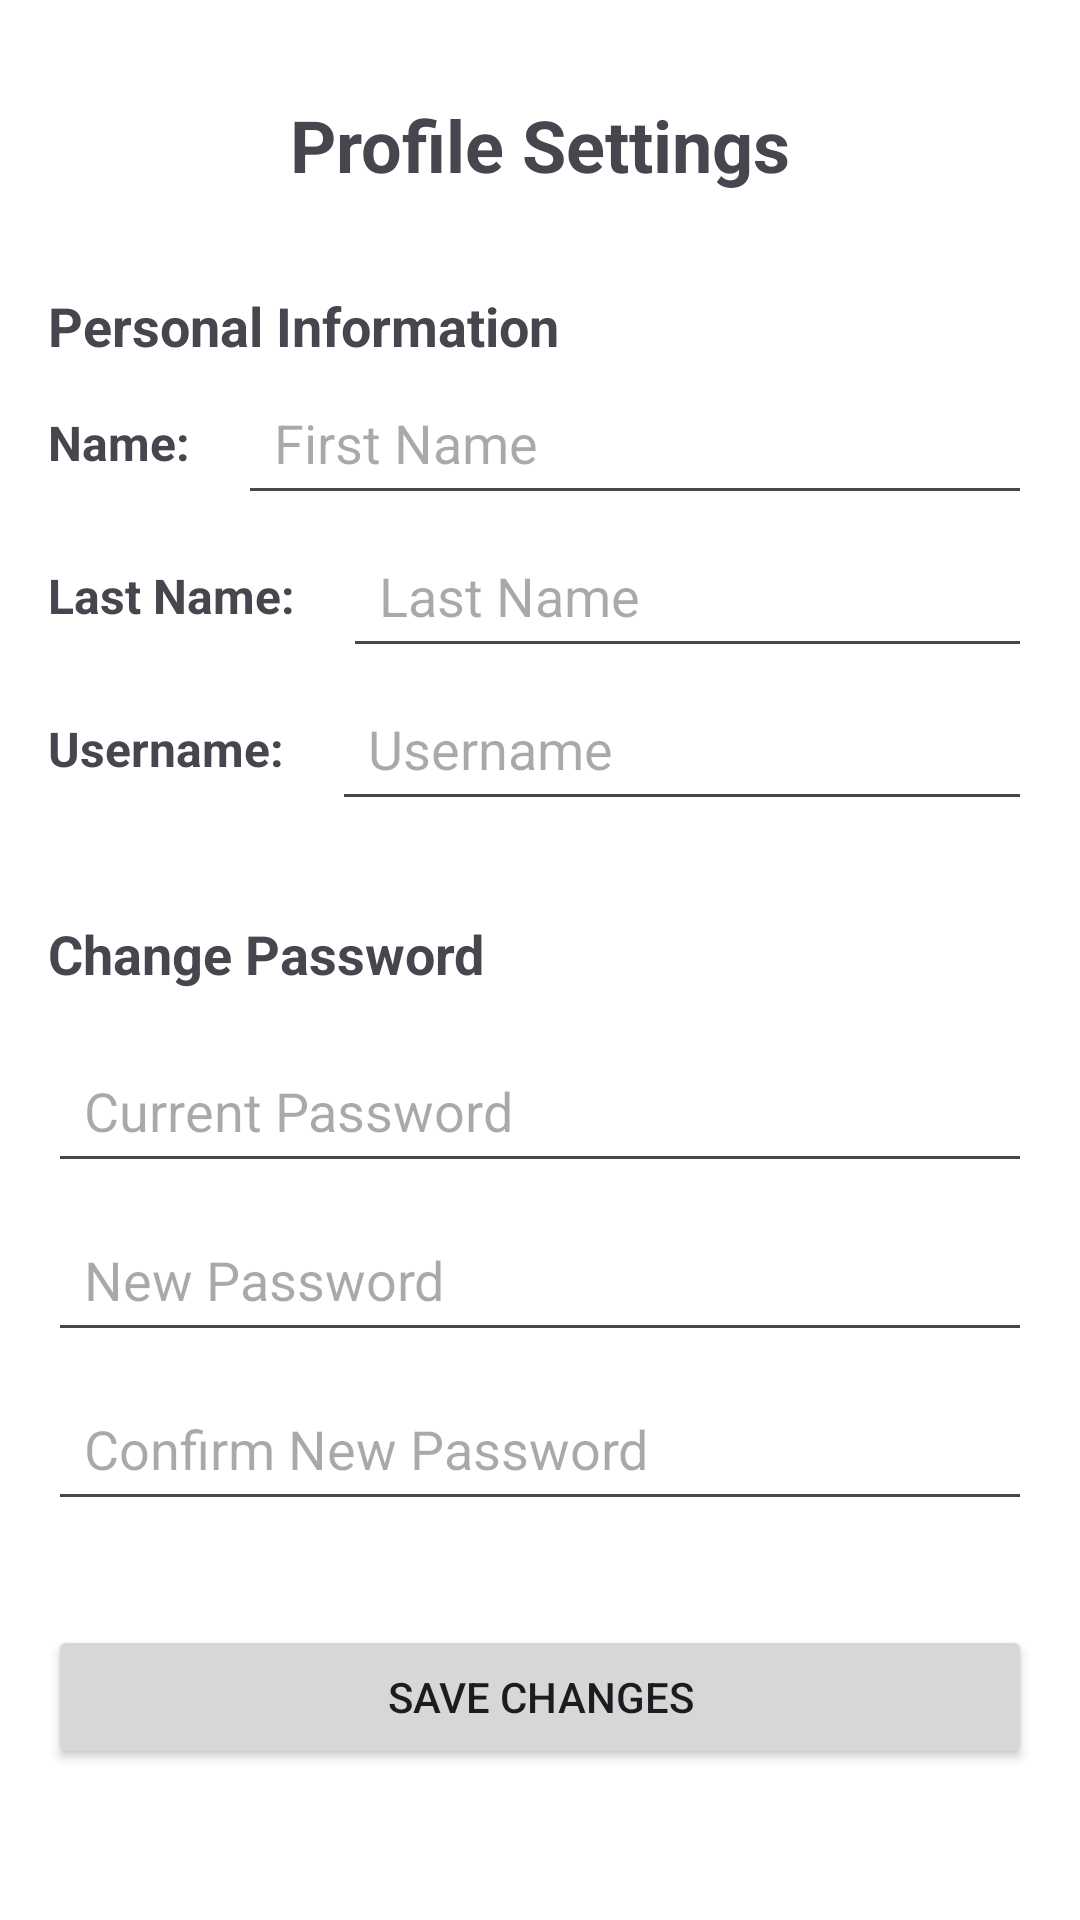

Write the Android layout XML for this screen, with the resource values it uses.
<!-- AndroidManifest.xml: application theme Theme.YourApp -->
<!-- res/layout/fragment_profile.xml -->
<?xml version="1.0" encoding="utf-8"?>
<ScrollView xmlns:android="http://schemas.android.com/apk/res/android"
    xmlns:app="http://schemas.android.com/apk/res-auto"
    xmlns:tools="http://schemas.android.com/tools"
    android:layout_width="match_parent"
    android:layout_height="match_parent"
    android:fillViewport="true">

    <androidx.constraintlayout.widget.ConstraintLayout
        android:layout_width="match_parent"
        android:layout_height="wrap_content"
        android:padding="16dp">

        
        <TextView
            android:id="@+id/profile_header"
            android:layout_width="wrap_content"
            android:layout_height="wrap_content"
            android:text="Profile Settings"
            android:textSize="24sp"
            android:textStyle="bold"
            android:layout_marginTop="16dp"
            app:layout_constraintTop_toTopOf="parent"
            app:layout_constraintStart_toStartOf="parent"
            app:layout_constraintEnd_toEndOf="parent"/>

        
        <TextView
            android:id="@+id/personal_info_header"
            android:layout_width="wrap_content"
            android:layout_height="wrap_content"
            android:text="Personal Information"
            android:textSize="18sp"
            android:textStyle="bold"
            android:layout_marginTop="32dp"
            app:layout_constraintTop_toBottomOf="@id/profile_header"
            app:layout_constraintStart_toStartOf="parent"/>

        
        <TextView
            android:id="@+id/textView3"
            android:layout_width="wrap_content"
            android:layout_height="wrap_content"
            android:text="Name:"
            android:textSize="16sp"
            android:textStyle="bold"
            android:layout_marginTop="16dp"
            app:layout_constraintTop_toBottomOf="@id/personal_info_header"
            app:layout_constraintStart_toStartOf="parent"/>

        <EditText
            android:id="@+id/edit_name"
            android:layout_width="0dp"
            android:layout_height="wrap_content"
            android:hint="First Name"
            android:padding="12dp"
            android:layout_marginStart="16dp"
            app:layout_constraintTop_toTopOf="@id/textView3"
            app:layout_constraintBottom_toBottomOf="@id/textView3"
            app:layout_constraintStart_toEndOf="@id/textView3"
            app:layout_constraintEnd_toEndOf="parent"/>

        
        <TextView
            android:id="@+id/textView4"
            android:layout_width="wrap_content"
            android:layout_height="wrap_content"
            android:text="Last Name:"
            android:textSize="16sp"
            android:textStyle="bold"
            android:layout_marginTop="16dp"
            app:layout_constraintTop_toBottomOf="@id/edit_name"
            app:layout_constraintStart_toStartOf="parent"/>

        <EditText
            android:id="@+id/edit_surname"
            android:layout_width="0dp"
            android:layout_height="wrap_content"
            android:hint="Last Name"
            android:padding="12dp"
            android:layout_marginStart="16dp"
            app:layout_constraintTop_toTopOf="@id/textView4"
            app:layout_constraintBottom_toBottomOf="@id/textView4"
            app:layout_constraintStart_toEndOf="@id/textView4"
            app:layout_constraintEnd_toEndOf="parent"/>

        
        <TextView
            android:id="@+id/textView5"
            android:layout_width="wrap_content"
            android:layout_height="wrap_content"
            android:text="Username:"
            android:textSize="16sp"
            android:textStyle="bold"
            android:layout_marginTop="16dp"
            app:layout_constraintTop_toBottomOf="@id/edit_surname"
            app:layout_constraintStart_toStartOf="parent"/>

        <EditText
            android:id="@+id/edit_username"
            android:layout_width="0dp"
            android:layout_height="wrap_content"
            android:hint="Username"
            android:padding="12dp"
            android:layout_marginStart="16dp"
            app:layout_constraintTop_toTopOf="@id/textView5"
            app:layout_constraintBottom_toBottomOf="@id/textView5"
            app:layout_constraintStart_toEndOf="@id/textView5"
            app:layout_constraintEnd_toEndOf="parent"/>

        
        <TextView
            android:id="@+id/password_header"
            android:layout_width="wrap_content"
            android:layout_height="wrap_content"
            android:text="Change Password"
            android:textSize="18sp"
            android:textStyle="bold"
            android:layout_marginTop="32dp"
            app:layout_constraintTop_toBottomOf="@id/edit_username"
            app:layout_constraintStart_toStartOf="parent"/>

        
        <EditText
            android:id="@+id/edit_current_password"
            android:layout_width="0dp"
            android:layout_height="wrap_content"
            android:hint="Current Password"
            android:inputType="textPassword"
            android:padding="12dp"
            android:layout_marginTop="16dp"
            app:layout_constraintTop_toBottomOf="@id/password_header"
            app:layout_constraintStart_toStartOf="parent"
            app:layout_constraintEnd_toEndOf="parent"/>

        
        <EditText
            android:id="@+id/edit_new_password"
            android:layout_width="0dp"
            android:layout_height="wrap_content"
            android:hint="New Password"
            android:inputType="textPassword"
            android:padding="12dp"
            android:layout_marginTop="8dp"
            app:layout_constraintTop_toBottomOf="@id/edit_current_password"
            app:layout_constraintStart_toStartOf="parent"
            app:layout_constraintEnd_toEndOf="parent"/>

        
        <EditText
            android:id="@+id/edit_confirm_password"
            android:layout_width="0dp"
            android:layout_height="wrap_content"
            android:hint="Confirm New Password"
            android:inputType="textPassword"
            android:padding="12dp"
            android:layout_marginTop="8dp"
            app:layout_constraintTop_toBottomOf="@id/edit_new_password"
            app:layout_constraintStart_toStartOf="parent"
            app:layout_constraintEnd_toEndOf="parent"/>

        
        <Button
            android:id="@+id/save_changes_btn"
            android:layout_width="0dp"
            android:layout_height="wrap_content"
            android:text="Save Changes"
            android:layout_marginTop="32dp"
            android:layout_marginBottom="32dp"
            android:padding="12dp"
            app:layout_constraintTop_toBottomOf="@id/edit_confirm_password"
            app:layout_constraintBottom_toBottomOf="parent"
            app:layout_constraintStart_toStartOf="parent"
            app:layout_constraintEnd_toEndOf="parent"/>

    </androidx.constraintlayout.widget.ConstraintLayout>
</ScrollView>
<!-- resources referenced by this layout -->
<resources>
  <style name="Theme.YourApp" parent="Theme.Material3.Light.NoActionBar">
          <item name="colorPrimary">@color/colorPrimary</item>
          <item name="colorOnPrimary">@color/white</item>
          <item name="android:windowBackground">@color/white</item>
      </style>
  <color name="colorPrimary">#6200EE</color>
  <color name="white">#FFFFFF</color>
</resources>
